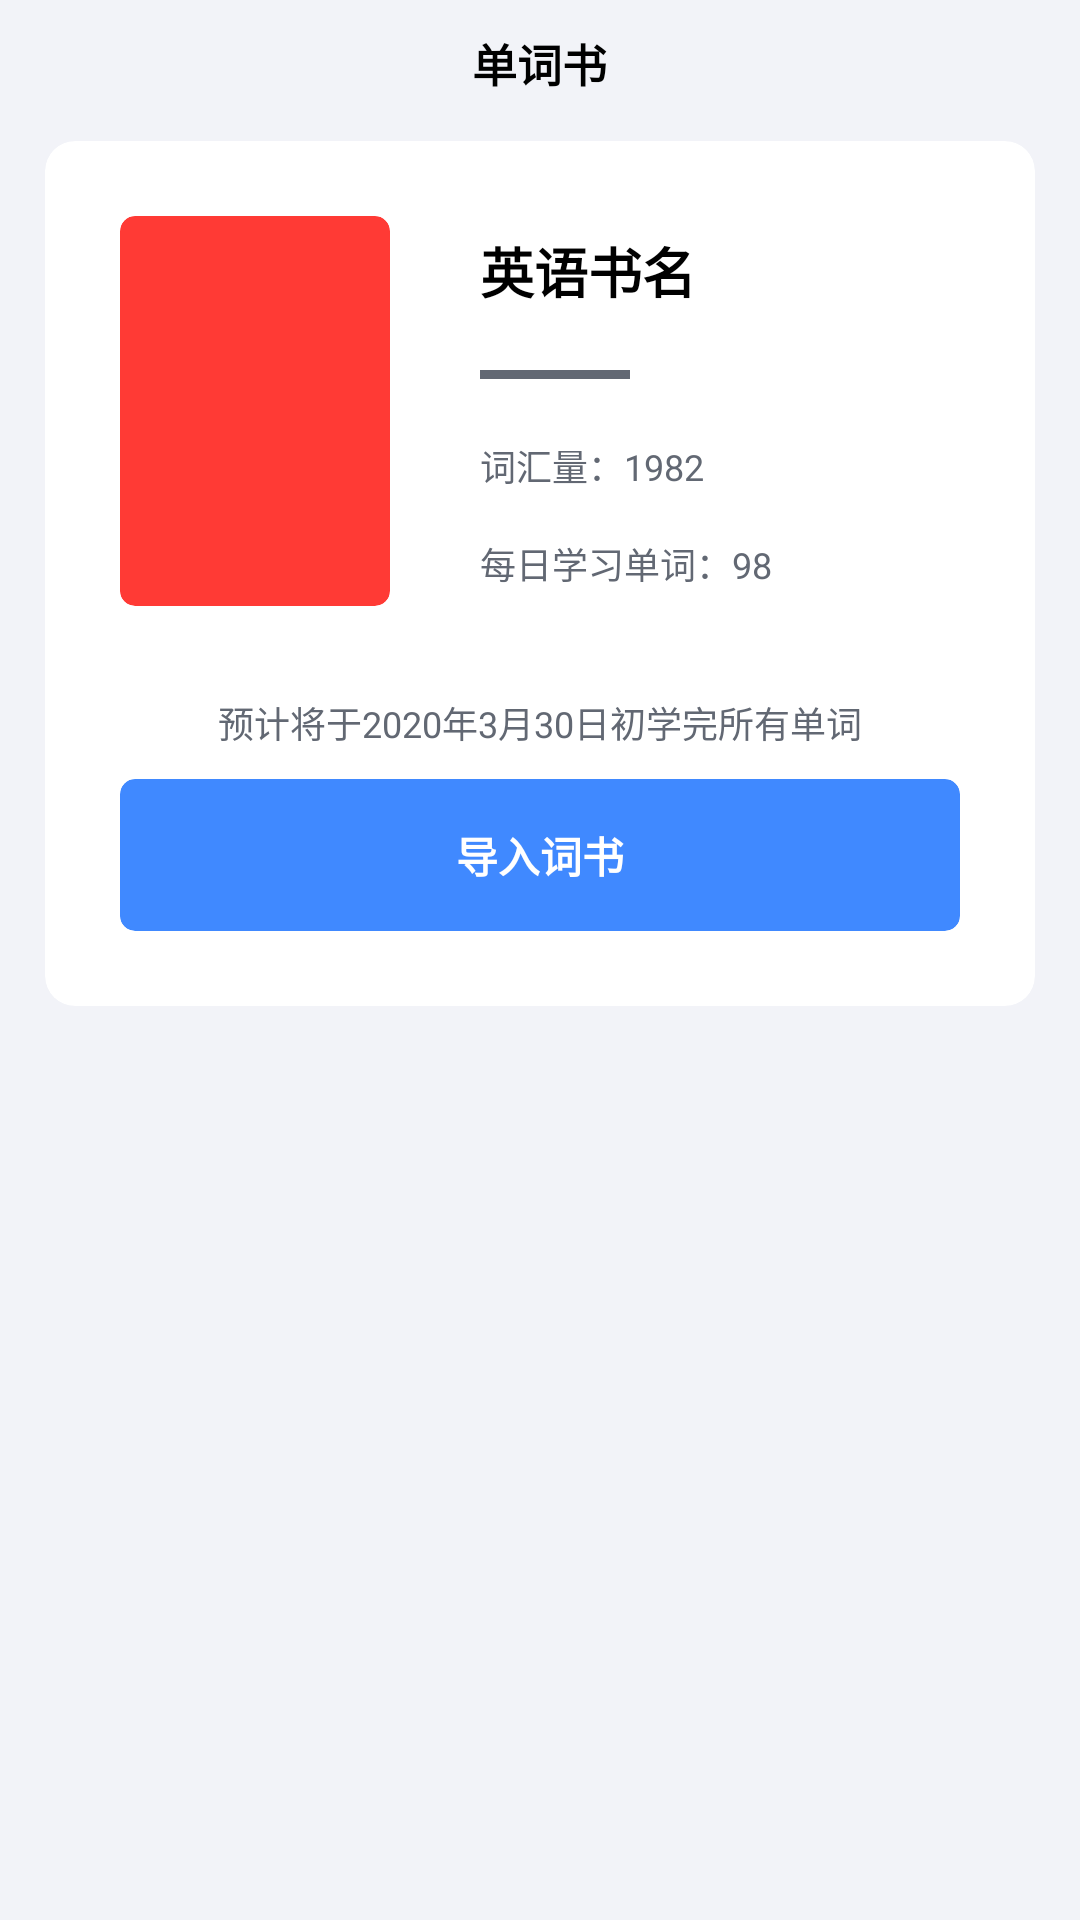

Reconstruct the res/layout file that produces this screen, plus the resources it refers to.
<!-- AndroidManifest.xml: application theme Theme.AppCompat.Light.NoActionBar -->
<!-- res/layout/activity_plan.xml -->
<?xml version="1.0" encoding="utf-8"?>
<LinearLayout xmlns:android="http://schemas.android.com/apk/res/android"
    xmlns:app="http://schemas.android.com/apk/res-auto"
    xmlns:tools="http://schemas.android.com/tools"
    android:layout_width="match_parent"
    android:layout_height="match_parent"
    android:background="@color/colorLightWhite"
    android:fitsSystemWindows="true"
    android:orientation="vertical"
    >

    <RelativeLayout
        android:layout_width="match_parent"
        android:layout_height="wrap_content"
        android:orientation="vertical"
        android:paddingStart="25dp"
        android:paddingTop="10dp"
        android:paddingEnd="25dp"
        android:paddingBottom="10dp">

        <ImageView
            android:clickable="true"
            android:id="@+id/return_home"
            android:layout_width="20dp"
            android:layout_height="20dp"
            android:src="@drawable/icon_home_black" />

        <TextView
            android:layout_width="wrap_content"
            android:layout_height="wrap_content"
            android:layout_centerInParent="true"
            android:text="单词书"
            android:textColor="@color/colorBlack"
            android:textSize="15sp"
            android:textStyle="bold" />

    </RelativeLayout>



        <LinearLayout
            android:layout_width="match_parent"
            android:layout_height="wrap_content"
            android:layout_marginStart="15dp"
            android:layout_marginEnd="15dp"
            android:orientation="vertical"
            android:paddingBottom="15dp">

            <androidx.cardview.widget.CardView
                android:layout_width="match_parent"
                android:layout_height="wrap_content"
                android:layout_marginTop="5dp"
                app:cardBackgroundColor="@color/colorBgWhite"
                app:cardCornerRadius="10dp"
                app:cardElevation="0dp">

                <LinearLayout
                    android:layout_width="match_parent"
                    android:layout_height="wrap_content"
                    android:orientation="vertical"
                    android:padding="25dp">

                    <LinearLayout
                        android:layout_width="match_parent"
                        android:layout_height="wrap_content"
                        android:gravity="center_vertical"
                        android:orientation="horizontal">

                        <androidx.cardview.widget.CardView
                            android:layout_width="90dp"
                            android:layout_height="130dp"
                            app:cardBackgroundColor="@color/colorLightRed"
                            app:cardCornerRadius="5dp"
                            app:cardElevation="0dp">

                            <ImageView
                                android:id="@+id/img_plan_book"
                                android:layout_width="match_parent"
                                android:layout_height="match_parent"
                                android:scaleType="fitXY" />

                        </androidx.cardview.widget.CardView>

                        <LinearLayout
                            android:layout_width="match_parent"
                            android:layout_height="wrap_content"
                            android:layout_marginStart="30dp"
                            android:orientation="vertical">

                            <TextView
                                android:id="@+id/text_plan_name"
                                android:layout_width="wrap_content"
                                android:layout_height="wrap_content"
                                android:text="英语书名"
                                android:textColor="@color/colorBlack"
                                android:textSize="18sp"
                                android:textStyle="bold" />

                            <View
                                android:layout_width="50dp"
                                android:layout_height="3dp"
                                android:layout_marginTop="20dp"
                                android:layout_marginBottom="20dp"
                                android:background="@color/colorGrey" />

                            <TextView
                                android:id="@+id/text_plan_num"
                                android:layout_width="wrap_content"
                                android:layout_height="wrap_content"
                                android:text="词汇量：1982"
                                android:textColor="@color/colorGrey"
                                android:textSize="12sp" />

                            <TextView
                                android:id="@+id/text_plan_daily"
                                android:layout_width="wrap_content"
                                android:layout_height="wrap_content"
                                android:layout_marginTop="15dp"
                                android:text="每日学习单词：98"
                                android:textColor="@color/colorGrey"
                                android:textSize="12sp" />

                        </LinearLayout>

                    </LinearLayout>

                    <TextView
                        android:id="@+id/text_plan_expect"
                        android:layout_width="match_parent"
                        android:layout_height="wrap_content"
                        android:layout_marginTop="30dp"
                        android:gravity="center"
                        android:text="预计将于2020年3月30日初学完所有单词"
                        android:textColor="@color/colorGrey"
                        android:textSize="12sp" />

                    <LinearLayout
                        android:layout_width="match_parent"
                        android:layout_height="wrap_content"
                        android:layout_marginTop="10dp"
                        android:orientation="horizontal">

                        <androidx.cardview.widget.CardView
                            android:layout_width="0dp"
                            android:layout_height="wrap_content"
                            android:layout_weight="1"
                            app:cardBackgroundColor="@color/colorLightBlue"
                            app:cardCornerRadius="5dp"
                            app:cardElevation="0dp">

                            <RelativeLayout
                                android:clickable="true"
                                android:id="@+id/layout_plan_change"
                                android:layout_width="match_parent"
                                android:layout_height="wrap_content"
                                android:background="?android:attr/selectableItemBackground">

                                <TextView
                                    android:layout_width="wrap_content"
                                    android:layout_height="wrap_content"
                                    android:layout_centerInParent="true"
                                    android:layout_marginStart="15dp"
                                    android:layout_marginTop="15dp"
                                    android:layout_marginEnd="15dp"
                                    android:layout_marginBottom="15dp"
                                    android:text="导入词书"
                                    android:textColor="@color/colorBgWhite"
                                    android:textStyle="bold" />

                            </RelativeLayout>

                        </androidx.cardview.widget.CardView>

                    </LinearLayout>

                </LinearLayout>

            </androidx.cardview.widget.CardView>

            <androidx.cardview.widget.CardView
                android:layout_width="match_parent"
                android:layout_height="wrap_content"
                android:layout_marginTop="15dp"
                app:cardBackgroundColor="@color/colorBgWhite"
                app:cardCornerRadius="10dp"
                app:cardElevation="0dp"/>

        </LinearLayout>

    <LinearLayout
        android:visibility="invisible"
        android:id="@+id/linear_bar"
        android:layout_width="match_parent"
        android:layout_height="wrap_content"
        android:orientation="vertical"
        android:padding="20dp">

        <TextView
            android:id="@+id/barTitle"
            android:layout_width="match_parent"
            android:layout_height="wrap_content"
            android:layout_marginBottom="10dp"
            android:gravity="center"
            android:textSize="13sp"
            android:text="数据准备中，请保持网络畅通，专注，加油！"
            android:textColor="@color/colorLightGrey"/>

        <ProgressBar
            android:id="@+id/progress_wait"
            android:max="100"
            android:progress="0"
            style="@style/Widget.AppCompat.ProgressBar.Horizontal"
            android:layout_width="match_parent"
            android:layout_height="wrap_content" />

    </LinearLayout>


</LinearLayout>
<!-- resources referenced by this layout -->
<resources>
  <color name="colorBgWhite">#FFFFFF</color>
  <color name="colorBlack">#000000</color>
  <color name="colorGrey">#626873</color>
  <color name="colorLightBlue">#4089ff</color>
  <color name="colorLightGrey">#8994A9</color>
  <color name="colorLightRed">#FF3A35</color>
  <color name="colorLightWhite">#F2F3F8</color>
</resources>
